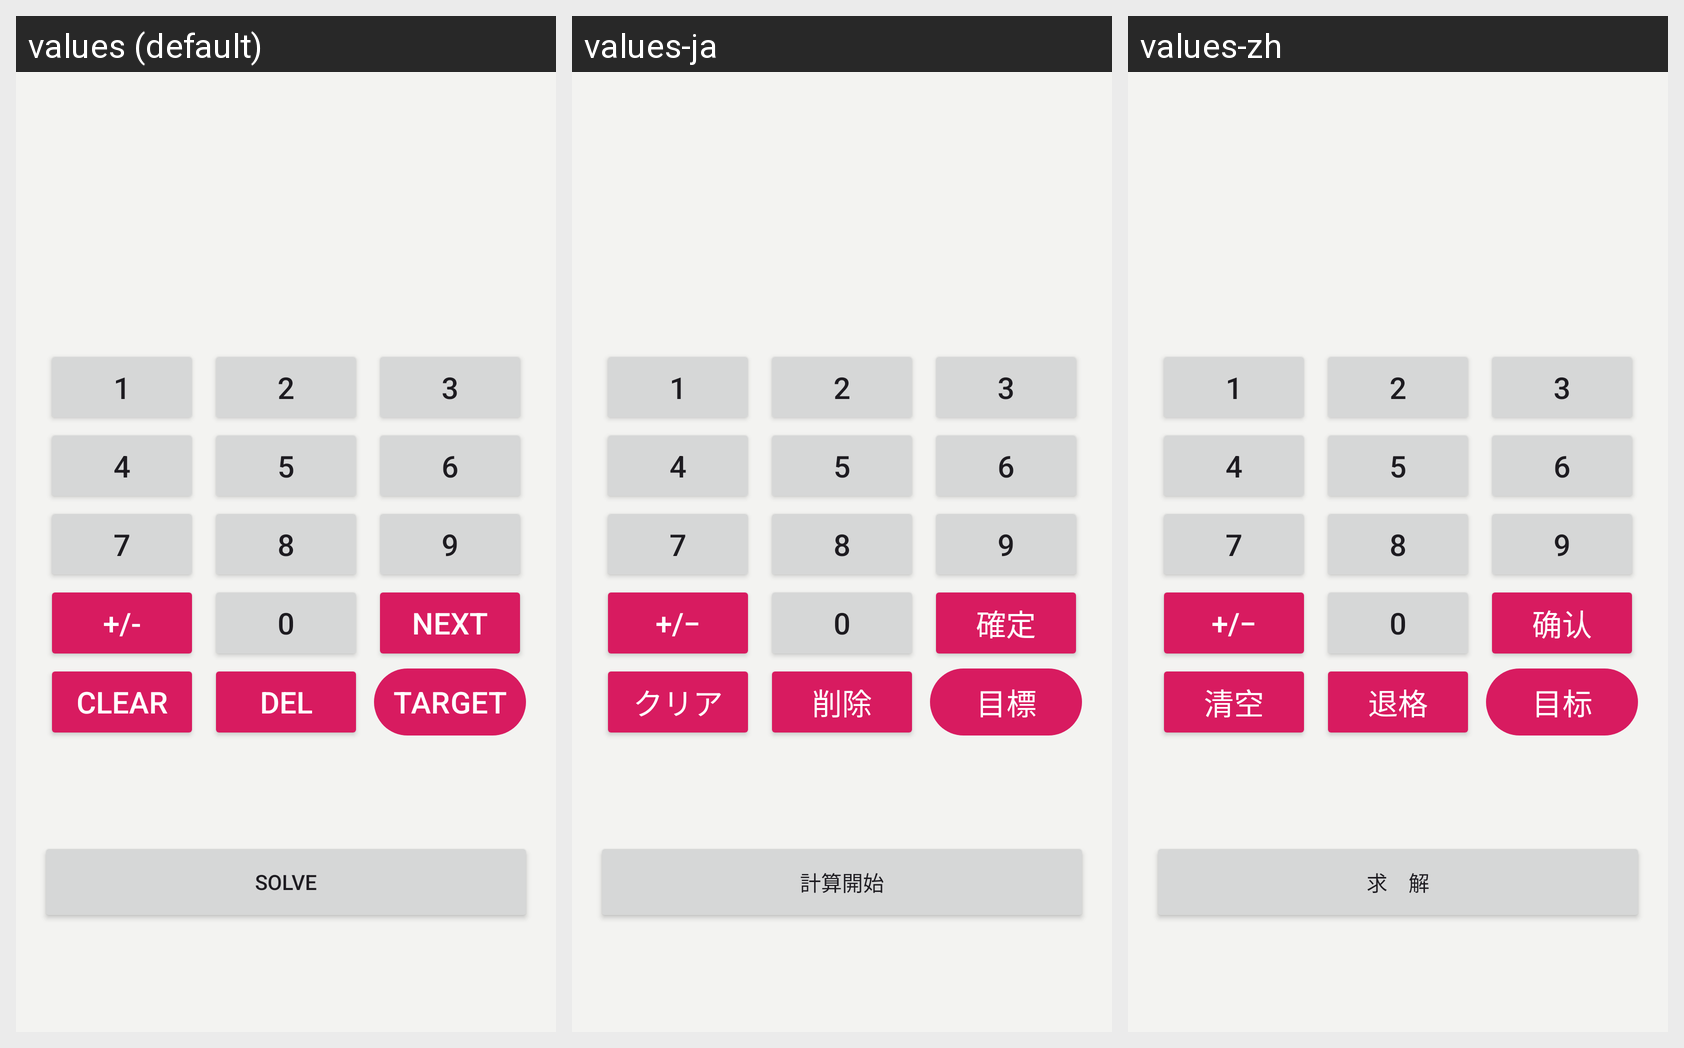

Here is an Android app screen in its default locale and in the app's own translations. Write out the translated-string differences for the strings that appear on this screen.
Android screen res/layout/fragment_first.xml rendered under 3 locales, left to right: values (default), values-ja, values-zh. Device: Nexus 5 (rendered at 1080×1920; each locale shown at half size, 540×960, under a caption strip naming it); theme Theme._24Solver.
Strings drawn on this screen, with the default value and each locale's value (text and hints the layout hard-codes, and strings that could not be matched under every locale, appear in the picture but are not listed):

digit_1
  values: 1
  values-ja: 1  [not translated; the default value is used]
  values-zh: 1  [not translated; the default value is used]

digit_2
  values: 2
  values-ja: 2  [not translated; the default value is used]
  values-zh: 2  [not translated; the default value is used]

digit_3
  values: 3
  values-ja: 3  [not translated; the default value is used]
  values-zh: 3  [not translated; the default value is used]

digit_4
  values: 4
  values-ja: 4  [not translated; the default value is used]
  values-zh: 4  [not translated; the default value is used]

digit_5
  values: 5
  values-ja: 5  [not translated; the default value is used]
  values-zh: 5  [not translated; the default value is used]

digit_6
  values: 6
  values-ja: 6  [not translated; the default value is used]
  values-zh: 6  [not translated; the default value is used]

digit_7
  values: 7
  values-ja: 7  [not translated; the default value is used]
  values-zh: 7  [not translated; the default value is used]

digit_8
  values: 8
  values-ja: 8  [not translated; the default value is used]
  values-zh: 8  [not translated; the default value is used]

digit_9
  values: 9
  values-ja: 9  [not translated; the default value is used]
  values-zh: 9  [not translated; the default value is used]

btn_sign
  values: +/-
  values-ja: +/−
  values-zh: +/−

digit_0
  values: 0
  values-ja: 0  [not translated; the default value is used]
  values-zh: 0  [not translated; the default value is used]

btn_next
  values: NEXT
  values-ja: 確定
  values-zh: 确认

btn_clear
  values: CLEAR
  values-ja: クリア
  values-zh: 清空

btn_del
  values: DEL
  values-ja: 削除
  values-zh: 退格

btn_target
  values: TARGET
  values-ja: 目標
  values-zh: 目标

btn_solve
  values: SOLVE
  values-ja: 計算開始
  values-zh: 求　解
